Run: headless pygame with SDL's dummy video driver; simulated clock (each Clock.tick advances the game by its frame time, no real sleeping); random seed 0; keys injected as events and as key.get_pressed() state; no mouse input.
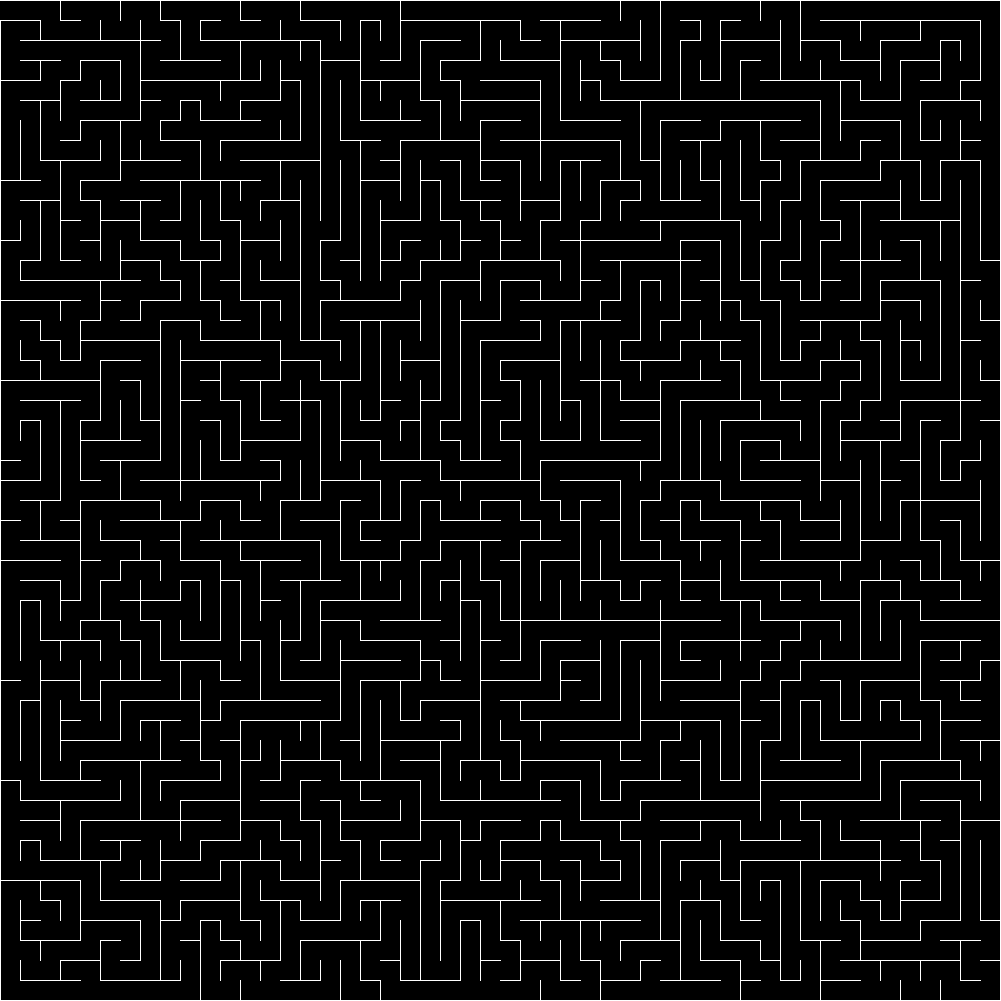
Frame 1 of 4 · flips 1–60 · no input
Frame 2 of 4 · flips 61–180 · tapped SPACE, RETURN · held RIGHT (→), D · screen unchanged from frame 1, image omitted
Frame 3 of 4 · flips 181–300 · held DOWN (↓), S · screen unchanged from frame 2, image omitted
Frame 4 of 4 · flips 301–420 · held LEFT (←), A, UP (↑), W · screen unchanged from frame 3, image omitted

The pygame program that drew these frames:

import pygame as pg
import random as rnd
import sys

sys.setrecursionlimit(4000)


class Zelle:
  def __init__(self, spalte, zeile):
    self.spalte = spalte
    self.zeile = zeile
    self.besucht = False
    self.wände = {'l': True, 'r': True, 'o': True, 'u': True}

  def show(self):
    x, y = self.spalte * ZELLEN_GRÖßE, self.zeile * ZELLEN_GRÖßE
    for key, val in self.wände.items():
      if not val:
        continue
      if key == 'l':
        pg.draw.line(screen, f_linie, (x, y), (x, y+ZELLEN_GRÖßE))
      if key == 'r':
        pg.draw.line(screen, f_linie, (x+ZELLEN_GRÖßE, y),
                     (x+ZELLEN_GRÖßE, y+ZELLEN_GRÖßE))
      if key == 'o':
        pg.draw.line(screen, f_linie, (x, y), (x+ZELLEN_GRÖßE, y))
      if key == 'u':
        pg.draw.line(screen, f_linie, (x, y+ZELLEN_GRÖßE),
                     (x+ZELLEN_GRÖßE, y+ZELLEN_GRÖßE))

  def mark(self):
    x, y = self.spalte * ZELLEN_GRÖßE, self.zeile * ZELLEN_GRÖßE
    x, y = x + ZELLEN_GRÖßE/2, y + ZELLEN_GRÖßE / 2
    pg.draw.circle(screen, f_markierung, (x, y), ZELLEN_GRÖßE // 3)


def ereignis_quit():
  for event in pg.event.get():
    if event.type == pg.QUIT or (event.type == pg.KEYDOWN and event.key == pg.K_ESCAPE):
      return True


def i2sz(i):
  return i % SPALTEN, i // SPALTEN


def nachbarn(zelle):
  nachb = []
  for key, val in richt.items():
    ds, dz = val
    s, z = zelle.spalte, zelle.zeile
    s1, z1 = s + ds, z + dz
    if (s1, z1) in raster:
      nachb.append((key, s1, z1))
  rnd.shuffle(nachb)
  return nachb


def richt_invers(richt):
  ri = {'l': 'r', 'r': 'l', 'o': 'u', 'u': 'o'}
  return ri[richt]


def labyrinth_erstellen(zelle, richtung):
  zelle.besucht = True
  zelle.wände[richtung] = False
  nachb = nachbarn(zelle)
  if not nachb:
    return
  for richt, s, z in nachb:
    if raster[(s, z)].besucht:
      continue
    zelle.wände[richt] = False
    labyrinth_erstellen(raster[(s, z)], richt_invers(richt))


def mögliche_richtungen(zelle):
  richt = []
  richtungen = 'l r o u'.split()
  for r in richtungen:
    if zelle.wände[r]:
      continue
    richt.append(r)
  return richt


weg = []


def finde_weg(zelle, found):
  zelle.besucht = True
  s, z = zelle.spalte, zelle.zeile
  if (s, z) == (SPALTEN-1, ZEILEN-1):
    weg.append((raster[(s, z)]))
    return True
  for r in mögliche_richtungen(zelle):
    ds, dz = richt[r]
    s1, z1 = s+ds, z+dz
    if (s1, z1) in raster and not raster[(s1, z1)].besucht:
      found = finde_weg(raster[(s1, z1)], found)
    if found:
      weg.append((raster[(s, z)]))
      return True
  return found


BREITE, HÖHE = 1001, 1001
ZELLEN_GRÖßE = 20
SPALTEN, ZEILEN = BREITE // ZELLEN_GRÖßE, HÖHE // ZELLEN_GRÖßE
ANZ_ZELLEN = SPALTEN * ZEILEN
richt = {'l': (-1, 0), 'r': (1, 0), 'o': (0, -1), 'u': (0, 1)}


pg.init()
screen = pg.display.set_mode([BREITE, HÖHE])
f_hintergrund = pg.Color('Black')
f_linie = pg.Color('White')
f_markierung = pg.Color('gold2')


rnd.seed()
raster = {}
for i in range(ANZ_ZELLEN):
  s, z = i2sz(i)
  raster[(s, z)] = Zelle(s, z)

screen.fill(f_hintergrund)
labyrinth_erstellen(raster[(0, 0)], 'l')
for zelle in raster.values():
  zelle.show()

while not ereignis_quit():
  pg.display.flip()

for i in range(ANZ_ZELLEN):
  s, z = i2sz(i)
  raster[(s, z)].besucht = False

finde_weg(raster[(0, 0)], False)
weg.reverse()

clock = pg.time.Clock()
i = 0
while not ereignis_quit():
  clock.tick(5)
  weg[i].mark()
  i = min(i+1, len(weg)-1)
  pg.display.flip()

pg.quit()
